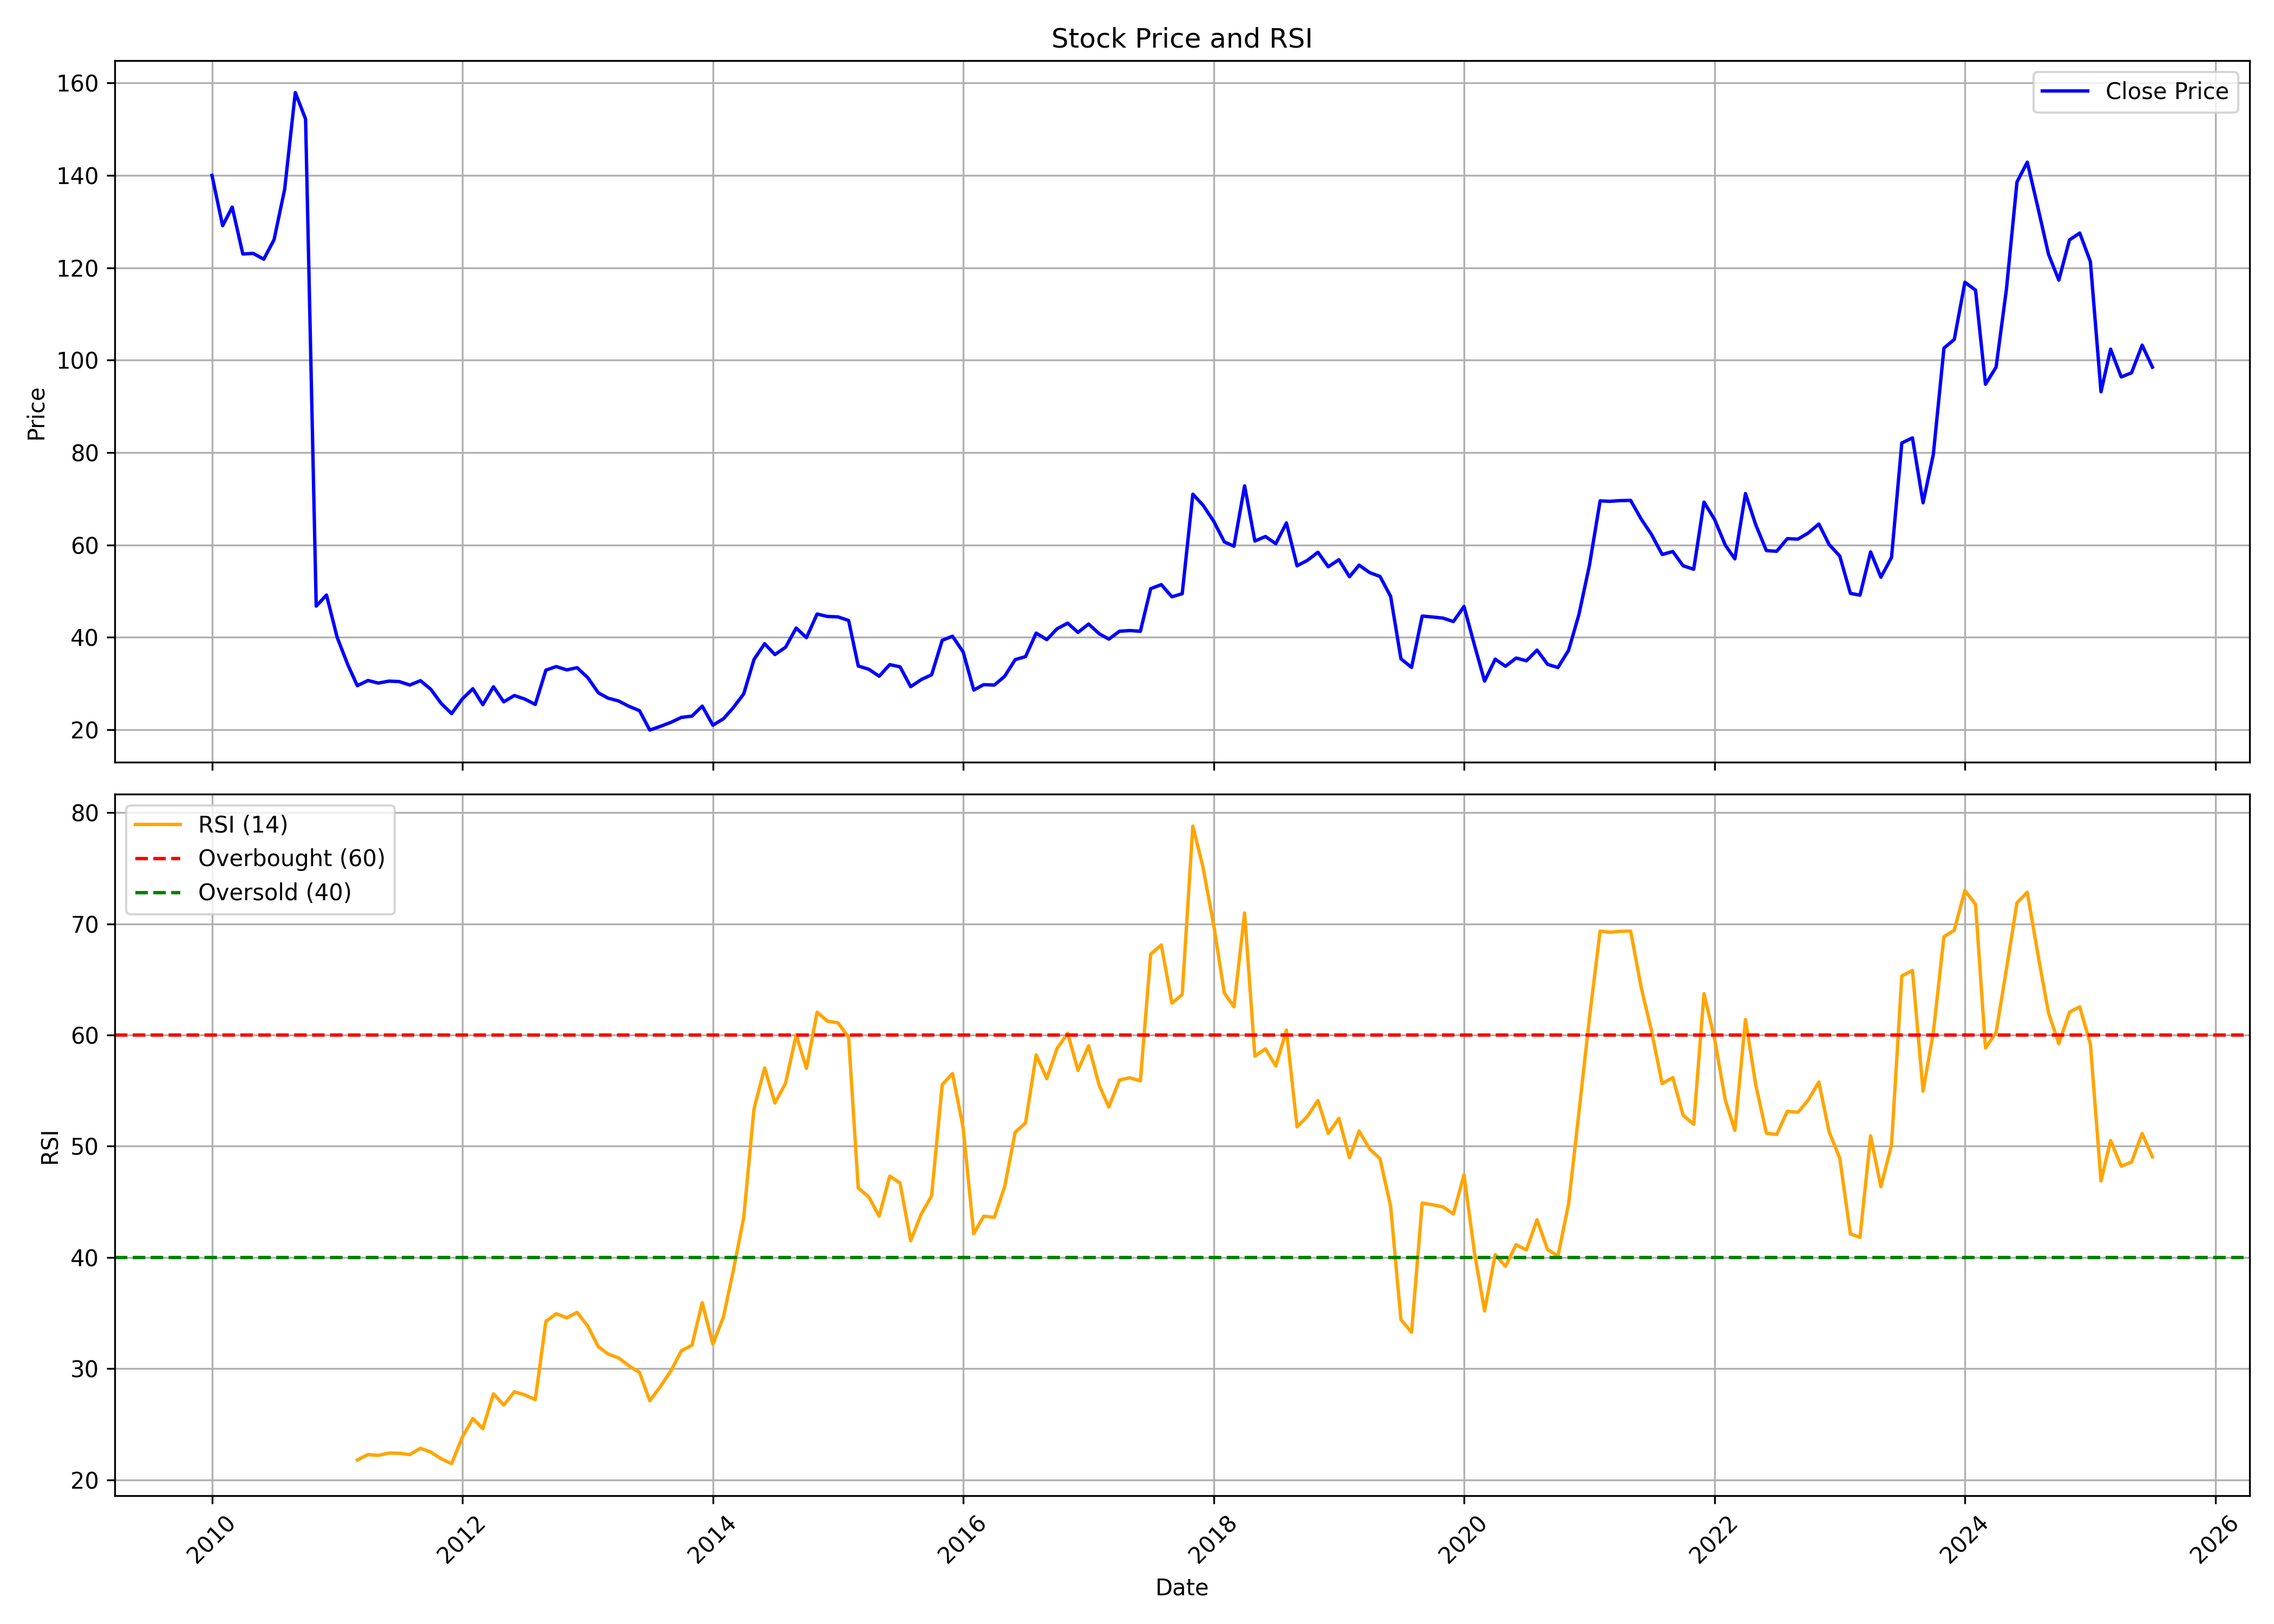

The file beside this chart, header and first rows:
, date, symbol, open, high, low, close, volume, rsi
0, 2010-01-01, TEXINFRA, 154.2, 159.1, 129, 140, 7398060, 
1, 2010-02-01, TEXINFRA, 139.2, 157.7, 125.8, 129.1, 54824262, 
2, 2010-03-01, TEXINFRA, 129.1, 139.5, 112.2, 133.1, 6087319, 
3, 2010-04-01, TEXINFRA, 133.2, 133.3, 115.2, 123, 1499053, 
4, 2010-05-01, TEXINFRA, 119, 134.6, 106.6, 123.1, 2399344, 
5, 2010-06-01, TEXINFRA, 122.9, 134.7, 107.6, 121.9, 3356291, 
6, 2010-07-01, TEXINFRA, 121.7, 135.5, 118.7, 126.1, 2995161, 
7, 2010-08-01, TEXINFRA, 127.4, 146.6, 122.1, 137, 8220853, 
8, 2010-09-01, TEXINFRA, 139.3, 164.7, 138.9, 157.9, 12249871, 
9, 2010-10-01, TEXINFRA, 159.1, 166.5, 148.8, 152.2, 5938020, 
10, 2010-11-01, TEXINFRA, 88.84, 88.84, 43.81, 46.78, 5535433, 
11, 2010-12-01, TEXINFRA, 50.82, 52.61, 34.87, 49.18, 11376382, 
12, 2011-01-01, TEXINFRA, 49.41, 52.05, 38.78, 40.05, 15352927, 
13, 2011-02-01, TEXINFRA, 40.85, 42.92, 32.61, 34.12, 26009274, 
14, 2011-03-01, TEXINFRA, 34.12, 34.68, 28.75, 29.55, 7129229, 21.79
15, 2011-04-01, TEXINFRA, 29.79, 33.46, 29.55, 30.68, 7003494, 22.27
16, 2011-05-01, TEXINFRA, 31.06, 31.62, 24.23, 30.12, 10765958, 22.19
17, 2011-06-01, TEXINFRA, 30.49, 32.28, 24.61, 30.54, 2373626, 22.4
18, 2011-07-01, TEXINFRA, 31.01, 33.79, 29.36, 30.45, 2839924, 22.39
19, 2011-08-01, TEXINFRA, 30.12, 31.06, 25.93, 29.69, 6763488, 22.27
20, 2011-09-01, TEXINFRA, 29.79, 32.95, 26.81, 30.64, 3023427, 22.84
21, 2011-10-01, TEXINFRA, 30.59, 33.05, 27.85, 28.8, 3294481, 22.49
22, 2011-11-01, TEXINFRA, 28.32, 29.36, 23.04, 25.68, 2141853, 21.88
23, 2011-12-01, TEXINFRA, 26.34, 30.87, 19.36, 23.51, 2195004, 21.45
24, 2012-01-01, TEXINFRA, 23.79, 29.27, 22.66, 26.67, 2990537, 23.82
25, 2012-02-01, TEXINFRA, 26.91, 30.5, 25.68, 28.89, 5694323, 25.51
26, 2012-03-01, TEXINFRA, 29.27, 30.12, 23.27, 25.45, 13488917, 24.6
27, 2012-04-01, TEXINFRA, 25.16, 35.69, 24.69, 29.32, 3355046, 27.73
28, 2012-05-01, TEXINFRA, 29.27, 29.74, 25.07, 26.06, 1201205, 26.72
29, 2012-06-01, TEXINFRA, 25.82, 27.57, 25.16, 27.43, 575749, 27.91
30, 2012-07-01, TEXINFRA, 27.81, 28.7, 25.78, 26.67, 560747, 27.64
31, 2012-08-01, TEXINFRA, 26.34, 27.29, 24.83, 25.49, 567361, 27.21
32, 2012-09-01, TEXINFRA, 26.53, 35.17, 25.34, 32.93, 6016596, 34.24
33, 2012-10-01, TEXINFRA, 32.5, 39.42, 32.26, 33.69, 4129830, 34.93
34, 2012-11-01, TEXINFRA, 33.12, 37.7, 31.64, 32.97, 627297, 34.57
35, 2012-12-01, TEXINFRA, 33.21, 38.17, 29.59, 33.45, 885833, 35.06
36, 2013-01-01, TEXINFRA, 34.02, 35.31, 30.59, 31.3, 1455523, 33.82
37, 2013-02-01, TEXINFRA, 31.97, 32.31, 27.1, 28.01, 1376163, 31.97
38, 2013-03-01, TEXINFRA, 27.29, 28.63, 24.86, 26.87, 1237867, 31.32
39, 2013-04-01, TEXINFRA, 25.2, 28.25, 24.91, 26.24, 182813, 30.96
40, 2013-05-01, TEXINFRA, 26.05, 28.63, 24.91, 25.1, 485325, 30.26
41, 2013-06-01, TEXINFRA, 24.96, 26.67, 22.67, 24.15, 830860, 29.66
42, 2013-07-01, TEXINFRA, 23.86, 26.72, 18.9, 19.95, 419581, 27.11
43, 2013-08-01, TEXINFRA, 20.04, 21.95, 18.13, 20.76, 387183, 28.39
44, 2013-09-01, TEXINFRA, 21.15, 24.03, 19.75, 21.63, 1211625, 29.81
45, 2013-10-01, TEXINFRA, 21.15, 23.17, 20.67, 22.68, 419863, 31.6
46, 2013-11-01, TEXINFRA, 22.25, 25.86, 22.01, 22.97, 605377, 32.1
47, 2013-12-01, TEXINFRA, 22.78, 27.39, 21.29, 25.14, 6001339, 35.93
48, 2014-01-01, TEXINFRA, 25.47, 26.29, 20.76, 21, 1764349, 32.19
49, 2014-02-01, TEXINFRA, 20.76, 22.59, 20.67, 22.4, 931691, 34.66
50, 2014-03-01, TEXINFRA, 22.68, 25.76, 21.43, 24.75, 461097, 38.72
51, 2014-04-01, TEXINFRA, 24.9, 31.29, 24.27, 27.78, 1973293, 43.57
52, 2014-05-01, TEXINFRA, 27.78, 39.65, 27.01, 35.23, 3180389, 53.36
53, 2014-06-01, TEXINFRA, 36.19, 43.25, 33.35, 38.64, 5036420, 57.04
54, 2014-07-01, TEXINFRA, 38.5, 48.64, 35.47, 36.29, 29700290, 53.88
55, 2014-08-01, TEXINFRA, 35.76, 42.2, 35.66, 37.87, 6532372, 55.66
56, 2014-09-01, TEXINFRA, 37.73, 46.51, 36.57, 42.03, 8320761, 60.01
57, 2014-10-01, TEXINFRA, 41.88, 43.81, 37.25, 39.95, 1515796, 57
58, 2014-11-01, TEXINFRA, 40.29, 47.67, 39.76, 45.07, 6466687, 62.05
59, 2014-12-01, TEXINFRA, 45.4, 52.5, 38.6, 44.54, 10821323, 61.25
... 127 more rows
